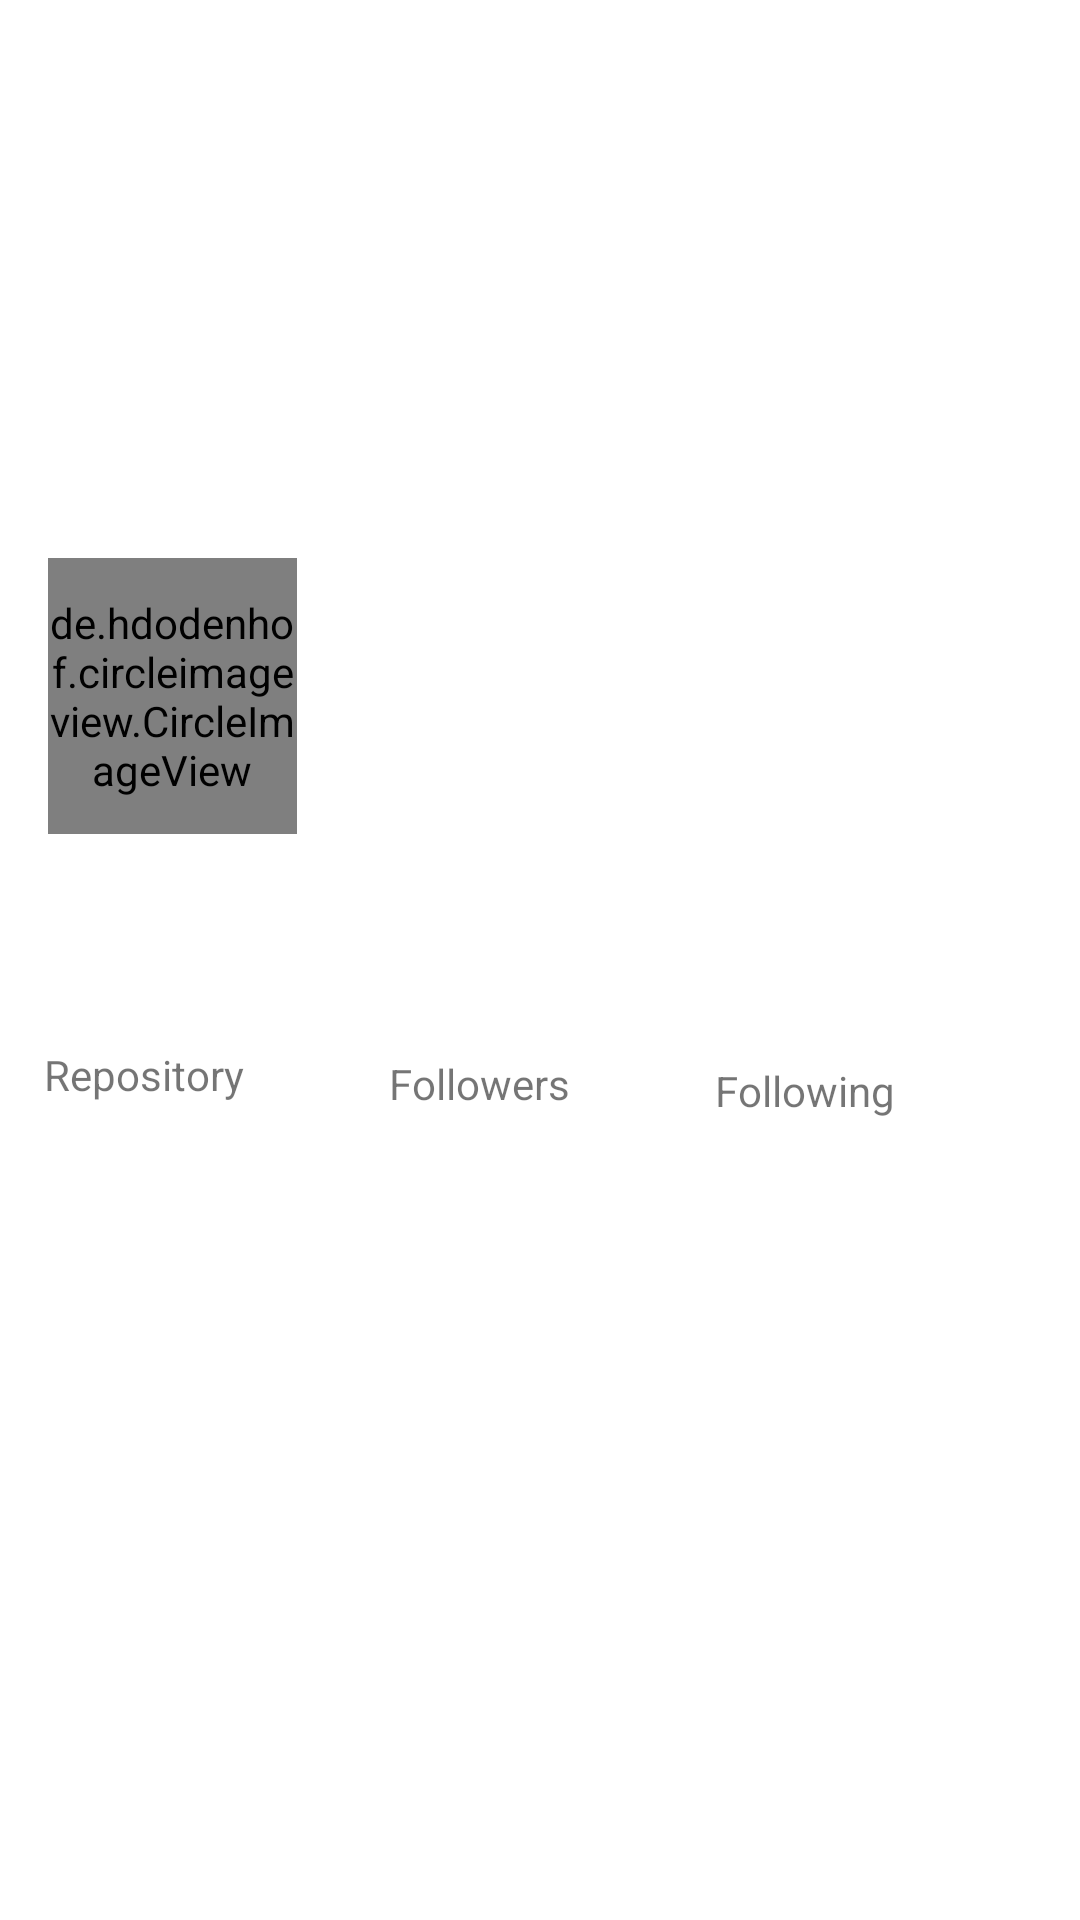

Write the Android layout XML for this screen, with the resource values it uses.
<!-- AndroidManifest.xml: activity theme Theme.GitHubUser -->
<!-- res/layout/activity_tampilan.xml -->
<?xml version="1.0" encoding="utf-8"?>
<androidx.constraintlayout.widget.ConstraintLayout xmlns:android="http://schemas.android.com/apk/res/android"
    xmlns:app="http://schemas.android.com/apk/res-auto"
    xmlns:tools="http://schemas.android.com/tools"
    android:layout_width="match_parent"
    android:layout_height="match_parent"
    tools:context=".TampilanActivity">


    <de.hdodenhof.circleimageview.CircleImageView
        android:id="@+id/img_item_photo"
        android:layout_width="83dp"
        android:layout_height="92dp"
        android:layout_marginStart="16dp"
        android:layout_marginTop="56dp"
        app:layout_constraintStart_toStartOf="parent"
        app:layout_constraintTop_toBottomOf="@+id/tv_item_username"
        tools:src="@tools:sample/avatars">

    </de.hdodenhof.circleimageview.CircleImageView>

    <TextView
        android:id="@+id/tv_item_name"

        android:layout_width="wrap_content"
        android:layout_height="wrap_content"
        android:layout_marginStart="28dp"
        android:layout_toEndOf="@id/img_item_photo"
        app:layout_constraintBottom_toBottomOf="@+id/img_item_photo"
        app:layout_constraintStart_toEndOf="@+id/img_item_photo"
        app:layout_constraintTop_toBottomOf="@+id/tv_item_username"
        app:layout_constraintVertical_bias="0.33"
        tools:text="@string/name" />

    <TextView
        android:id="@+id/tv_item_company"
        android:layout_width="wrap_content"
        android:layout_height="wrap_content"
        android:layout_marginTop="16dp"
        android:layout_toEndOf="@id/img_item_photo"
        app:layout_constraintBottom_toBottomOf="@+id/img_item_photo"
        app:layout_constraintEnd_toEndOf="@+id/tv_item_name"
        app:layout_constraintHorizontal_bias="0.0"
        app:layout_constraintStart_toStartOf="@+id/tv_item_name"
        app:layout_constraintTop_toBottomOf="@+id/tv_item_name"
        app:layout_constraintVertical_bias="0.131"
        tools:text="@string/company" />

    <TextView
        android:id="@+id/tv_item_location"

        android:layout_width="wrap_content"
        android:layout_height="wrap_content"
        android:layout_toEndOf="@id/img_item_photo"
        app:layout_constraintBottom_toBottomOf="@+id/img_item_photo"
        app:layout_constraintEnd_toEndOf="@+id/tv_item_company"
        app:layout_constraintHorizontal_bias="0.0"
        app:layout_constraintStart_toStartOf="@+id/tv_item_company"
        app:layout_constraintTop_toBottomOf="@+id/tv_item_company"
        app:layout_constraintVertical_bias="1.0"
        tools:text="@string/location" />

    <TextView
        android:id="@+id/tv_item_repository"
        android:layout_width="wrap_content"
        android:layout_height="wrap_content"
        android:layout_marginStart="52dp"
        android:layout_marginTop="36dp"
        android:layout_toEndOf="@id/img_item_photo"
        app:layout_constraintStart_toStartOf="parent"
        app:layout_constraintTop_toBottomOf="@+id/tv_item_location" />


    <TextView
        android:id="@+id/tv_item_following"
        android:layout_width="wrap_content"
        android:layout_height="wrap_content"
        android:layout_marginTop="40dp"
        android:layout_marginEnd="92dp"
        android:layout_toEndOf="@id/img_item_photo"
        android:textAlignment="center"
        app:layout_constraintEnd_toEndOf="parent"
        app:layout_constraintTop_toBottomOf="@+id/tv_item_location" />

    <TextView
        android:id="@+id/tv_item_followers"
        android:layout_width="wrap_content"
        android:layout_height="wrap_content"
        android:layout_marginStart="80dp"
        android:layout_marginTop="36dp"
        android:layout_marginEnd="80dp"
        android:layout_toEndOf="@id/img_item_photo"
        android:textAlignment="center"
        app:layout_constraintEnd_toStartOf="@+id/tv_item_following"
        app:layout_constraintHorizontal_bias="0.496"
        app:layout_constraintStart_toEndOf="@+id/tv_item_repository"
        app:layout_constraintTop_toBottomOf="@+id/tv_item_location" />

    <TextView
        android:layout_width="75dp"
        android:layout_height="wrap_content"
        android:layout_marginTop="8dp"
        android:layout_toEndOf="@id/img_item_photo"
        android:text="@string/following"
        android:textAlignment="center"
        app:layout_constraintBottom_toBottomOf="parent"
        app:layout_constraintEnd_toEndOf="@+id/tv_item_following"
        app:layout_constraintHorizontal_bias="0.52"
        app:layout_constraintStart_toStartOf="@+id/tv_item_following"
        app:layout_constraintTop_toBottomOf="@+id/tv_item_following"
        app:layout_constraintVertical_bias="0.033" />

    <TextView

        android:layout_width="75dp"
        android:layout_height="wrap_content"
        android:layout_marginTop="8dp"
        android:layout_toEndOf="@id/img_item_photo"
        android:text="@string/followers"
        android:textAlignment="center"
        app:layout_constraintBottom_toBottomOf="parent"
        app:layout_constraintEnd_toEndOf="@+id/tv_item_followers"
        app:layout_constraintHorizontal_bias="0.493"
        app:layout_constraintStart_toStartOf="@+id/tv_item_followers"
        app:layout_constraintTop_toBottomOf="@+id/tv_item_followers"
        app:layout_constraintVertical_bias="0.038" />

    <TextView
        android:id="@+id/textView"
        android:layout_width="75dp"
        android:layout_height="wrap_content"
        android:layout_toEndOf="@id/img_item_photo"
        android:text="@string/repository"
        app:layout_constraintBottom_toBottomOf="parent"
        app:layout_constraintEnd_toEndOf="@+id/tv_item_repository"
        app:layout_constraintHorizontal_bias="0.44"
        app:layout_constraintStart_toStartOf="@+id/tv_item_repository"
        app:layout_constraintTop_toBottomOf="@+id/tv_item_repository"
        app:layout_constraintVertical_bias="0.054" />

    <TextView
        android:id="@+id/tv_item_username"
        android:layout_width="wrap_content"
        android:layout_height="30dp"
        android:layout_marginTop="100dp"
        android:ellipsize="end"
        android:maxLines="5"
        app:layout_constraintEnd_toEndOf="parent"
        app:layout_constraintHorizontal_bias="0.046"
        app:layout_constraintStart_toStartOf="parent"
        app:layout_constraintTop_toTopOf="parent"
        tools:text="@string/username" />

</androidx.constraintlayout.widget.ConstraintLayout>
<!-- resources referenced by this layout -->
<resources>
  <string name="company">Company</string>
  <string name="followers">Followers</string>
  <string name="following">Following</string>
  <string name="location">Location</string>
  <string name="name">Name</string>
  <string name="repository">Repository</string>
  <string name="username">Username</string>
  <style name="Theme.GitHubUser" parent="Theme.MaterialComponents.DayNight.DarkActionBar">
          
          <item name="colorPrimary">@color/purple_500</item>
          <item name="colorPrimaryVariant">@color/purple_700</item>
          <item name="colorOnPrimary">@color/white</item>
          
          <item name="colorSecondary">@color/teal_200</item>
          <item name="colorSecondaryVariant">@color/teal_700</item>
          <item name="colorOnSecondary">@color/black</item>
          
          <item name="android:statusBarColor" tools:targetApi="l">?attr/colorPrimaryVariant</item>
          
      </style>
  <!-- not gathered from this repository: default colours our renderer supplied (Android Studio template values) -->
  <color name="purple_500">#FF6200EE</color>
  <color name="purple_700">#FF3700B3</color>
  <color name="teal_200">#FF03DAC5</color>
  <color name="teal_700">#FF018786</color>
  <color name="black">#FF000000</color>
  <color name="white">#FFFFFFFF</color>
</resources>
